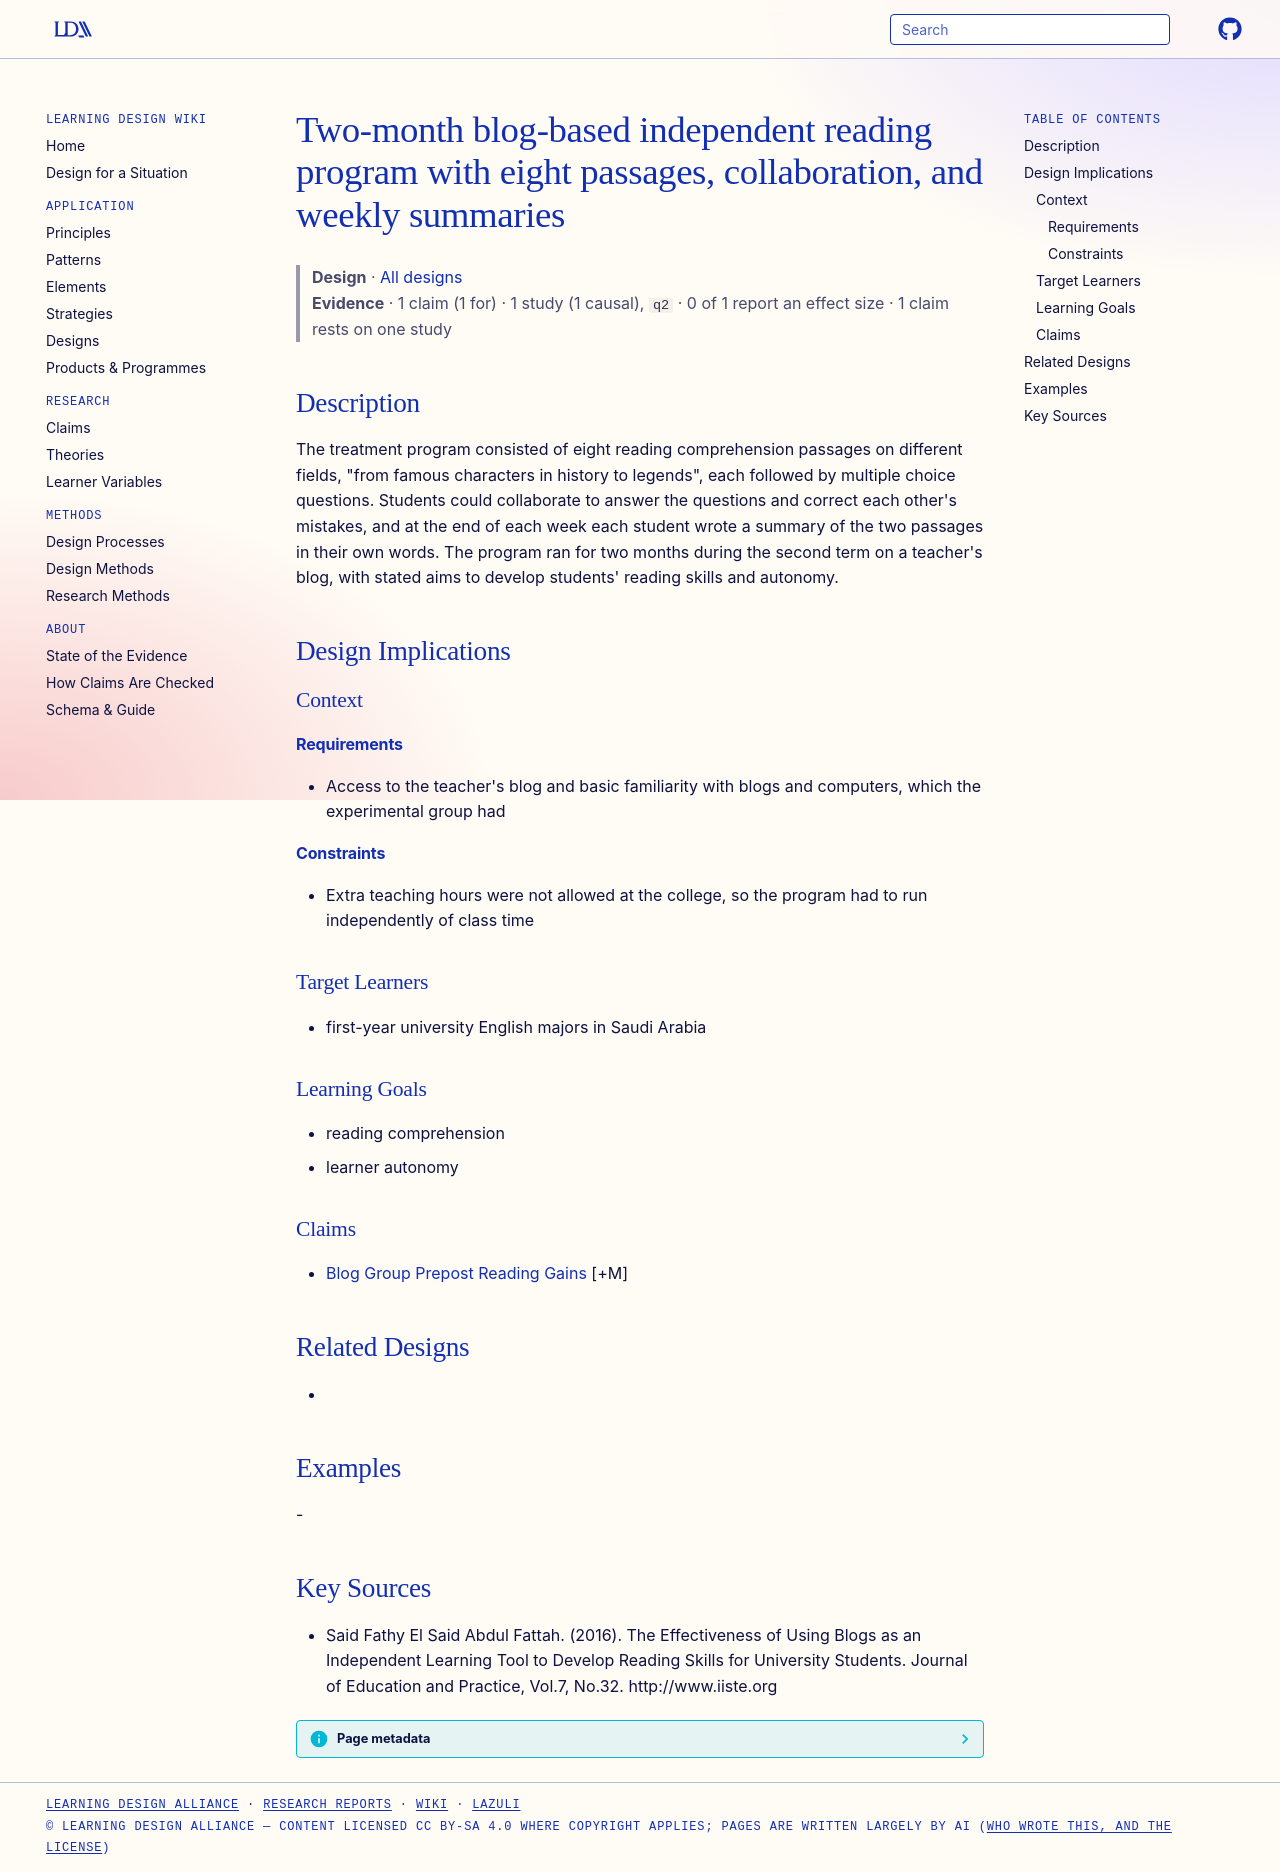

repository: Learning-Design-Alliance/learning-wiki · page: designs/blog-independent-reading-program-element/index.html · generator: mkdocs

---
type: design
id: blog-independent-reading-program-element
title: Two-month blog-based independent reading program with eight passages, collaboration, and weekly summaries
description: "The treatment program consisted of eight reading comprehension passages on different fields, \"from famous characters in history to legends\", each followed by multiple choice questions."
status: review
generated:
  by: "process:settle-candidates"
  at: 2026-11-02
sources:
  - id: said-fathy-el-said-abdul-fattah-2016
    resource: "http://www.iiste.org"
    title: "Said Fathy El Said Abdul Fattah. (2016). The Effectiveness of Using Blogs as an Independent Learning Tool to Develop Reading Skills for University Students. Journal of Education and Practice, Vol.7, No.32. http://www.iiste.org"
    author: Said Fathy El Said Abdul Fattah
---

# Two-month blog-based independent reading program with eight passages, collaboration, and weekly summaries

> **Design** · [All designs](index.md)
> **Evidence** · 1 claim (1 for) · 1 study (1 causal), `q2` · 0 of 1 report an effect size · 1 claim rests on one study

## Description
The treatment program consisted of eight reading comprehension passages on different fields, "from famous characters in history to legends", each followed by multiple choice questions. Students could collaborate to answer the questions and correct each other's mistakes, and at the end of each week each student wrote a summary of the two passages in their own words. The program ran for two months during the second term on a teacher's blog, with stated aims to develop students' reading skills and autonomy.

## Design Implications

### Context
#### Requirements
- Access to the teacher's blog and basic familiarity with blogs and computers, which the experimental group had
#### Constraints
- Extra teaching hours were not allowed at the college, so the program had to run independently of class time

### Target Learners
- first-year university English majors in Saudi Arabia

### Learning Goals
- reading comprehension
- learner autonomy

### Claims
- [Blog Group Prepost Reading Gains](../claims/blog-group-prepost-reading-gains.md) [+M]

## Related Designs
- 

## Examples
-

## Key Sources
- Said Fathy El Said Abdul Fattah. (2016). The Effectiveness of Using Blogs as an Independent Learning Tool to Develop Reading Skills for University Students. Journal of Education and Practice, Vol.7, No.32. http://www.iiste.org
